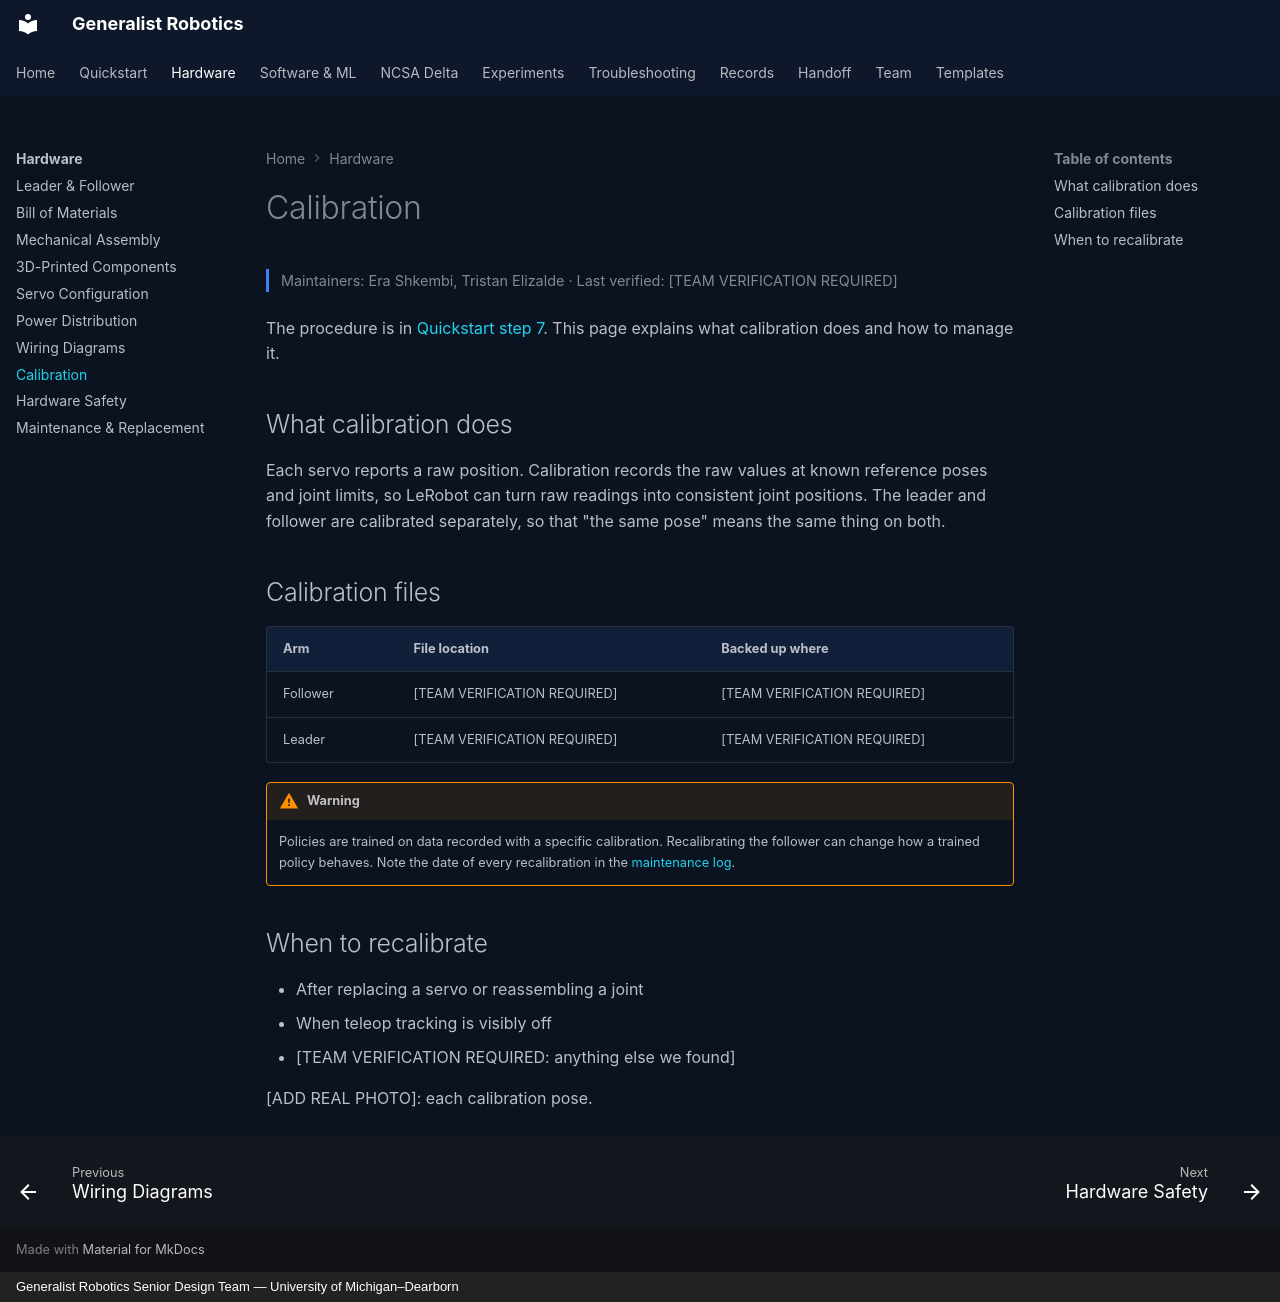

repository: eshkembi18/UMD-Robotics · page: hardware/calibration/index.html · generator: mkdocs · copyright: Generalist Robotics Senior Design Team — University of Michigan–Dearborn

# Calibration

<p class="gr-meta">Maintainers: Era Shkembi, Tristan Elizalde · Last verified: [TEAM VERIFICATION REQUIRED]</p>

The procedure is in [Quickstart step 7](../quickstart/07-calibration.md). This page explains what calibration does and how to manage it.

## What calibration does

Each servo reports a raw position. Calibration records the raw values at known reference poses and joint limits, so LeRobot can turn raw readings into consistent joint positions. The leader and follower are calibrated separately, so that "the same pose" means the same thing on both.

## Calibration files

| Arm | File location | Backed up where |
|---|---|---|
| Follower | [TEAM VERIFICATION REQUIRED] | [TEAM VERIFICATION REQUIRED] |
| Leader | [TEAM VERIFICATION REQUIRED] | [TEAM VERIFICATION REQUIRED] |

!!! warning
    Policies are trained on data recorded with a specific calibration. Recalibrating the follower can change how a trained policy behaves. Note the date of every recalibration in the [maintenance log](maintenance.md#maintenance-log).

## When to recalibrate

- After replacing a servo or reassembling a joint
- When teleop tracking is visibly off
- [TEAM VERIFICATION REQUIRED: anything else we found]

[ADD REAL PHOTO]: each calibration pose.
